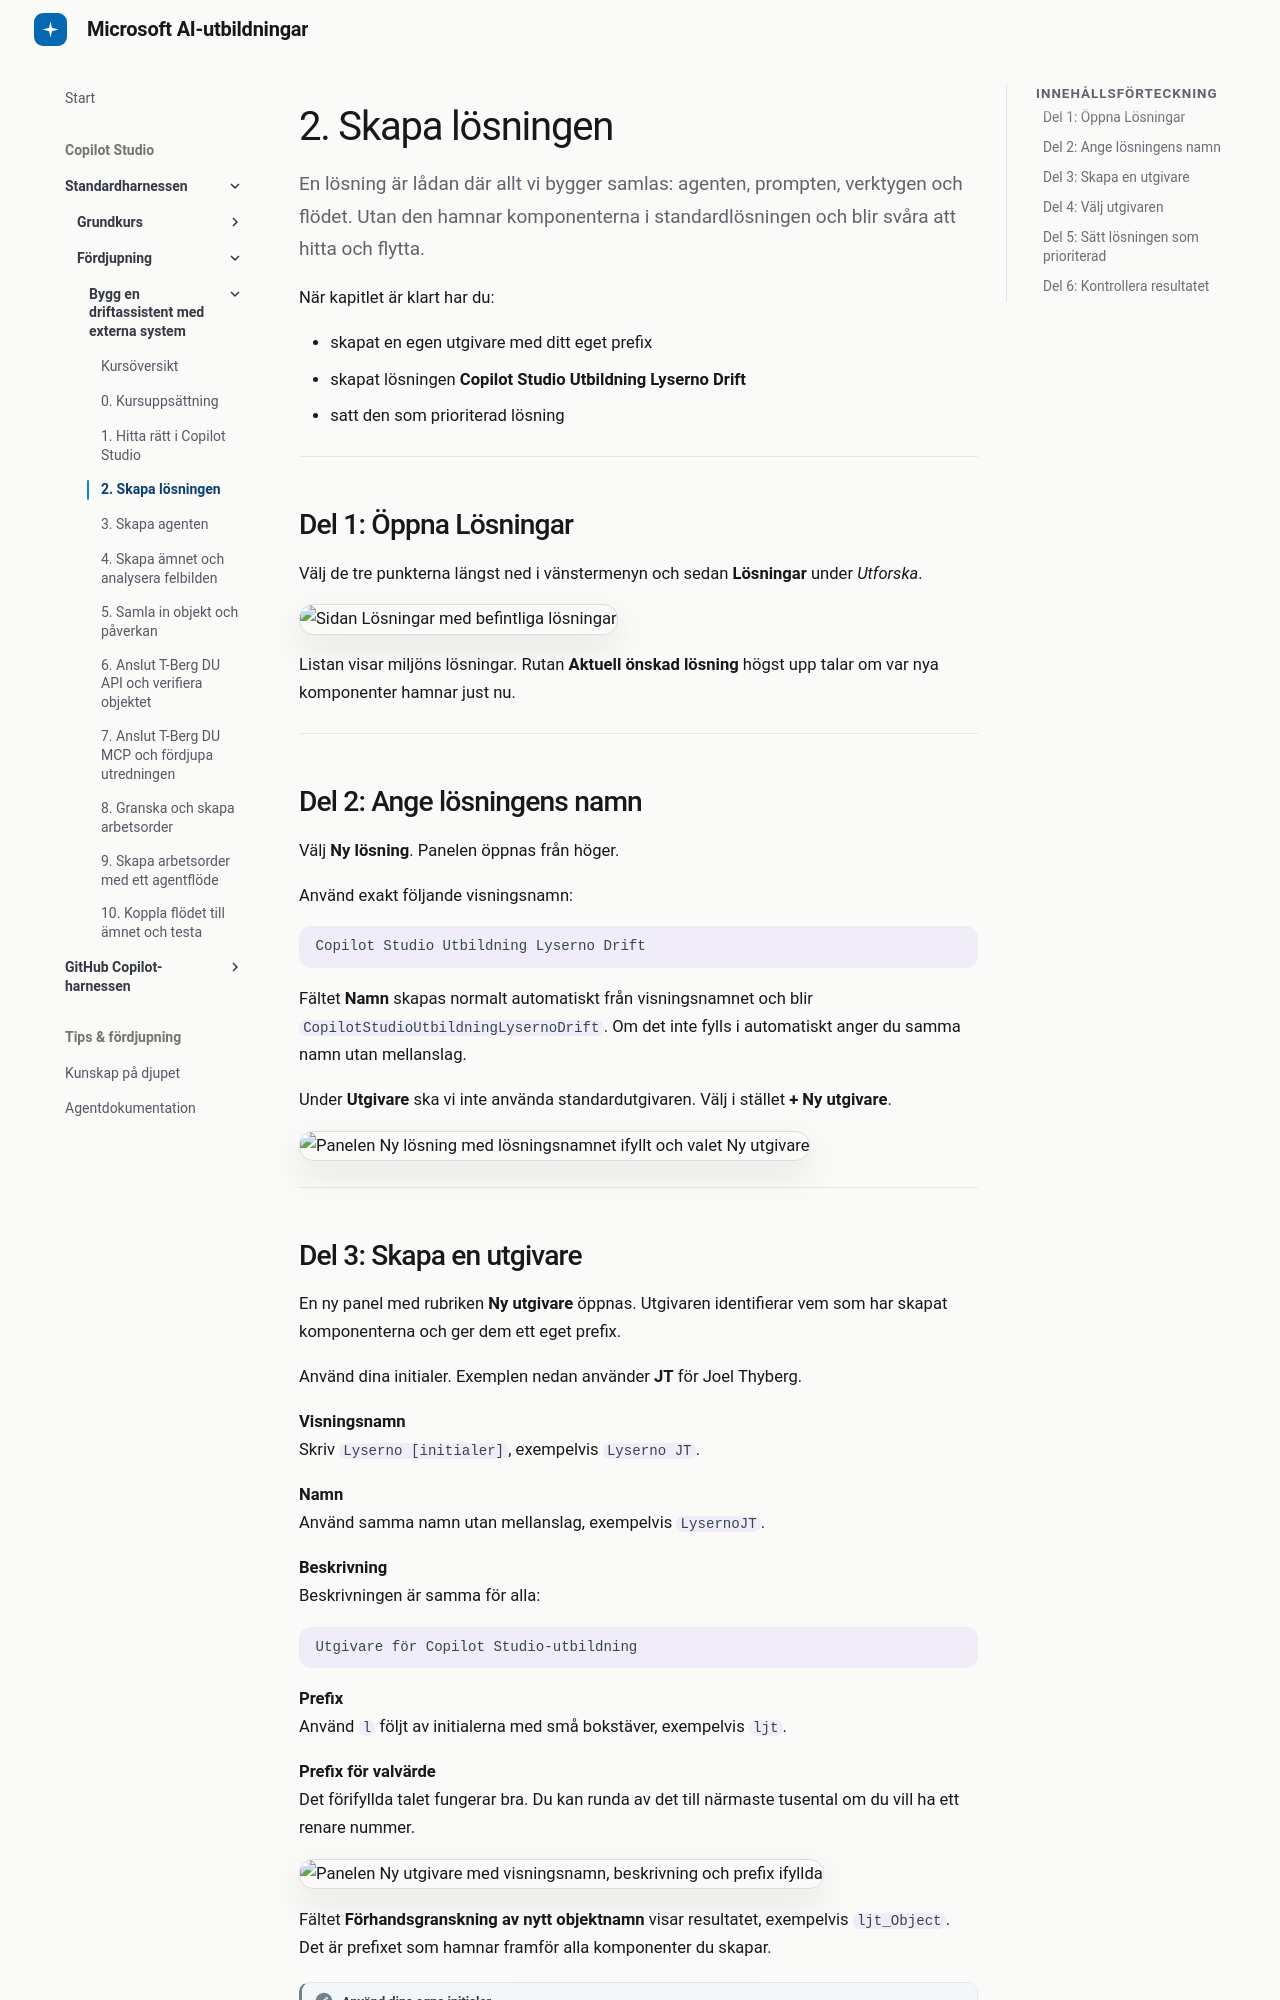

repository: tyto-official/copilot-studio-course · page: copilot-studio/standard-advanced/02-create-solution/index.html · generator: mkdocs

# 2. Skapa lösningen

En lösning är lådan där allt vi bygger samlas: agenten, prompten, verktygen och flödet. Utan den hamnar komponenterna i standardlösningen och blir svåra att hitta och flytta.

När kapitlet är klart har du:

- skapat en egen utgivare med ditt eget prefix
- skapat lösningen **Copilot Studio Utbildning Lyserno Drift**
- satt den som prioriterad lösning

---

## Del 1: Öppna Lösningar

Välj de tre punkterna längst ned i vänstermenyn och sedan **Lösningar** under *Utforska*.

![Sidan Lösningar med befintliga lösningar](../../assets/standard-advanced/chap02/1.png)

Listan visar miljöns lösningar. Rutan **Aktuell önskad lösning** högst upp talar om var nya komponenter hamnar just nu.

---

## Del 2: Ange lösningens namn

Välj **Ny lösning**. Panelen öppnas från höger.

Använd exakt följande visningsnamn:

```text
Copilot Studio Utbildning Lyserno Drift
```

Fältet **Namn** skapas normalt automatiskt från visningsnamnet och blir `CopilotStudioUtbildningLysernoDrift`. Om det inte fylls i automatiskt anger du samma namn utan mellanslag.

Under **Utgivare** ska vi inte använda standardutgivaren. Välj i stället **+ Ny utgivare**.

![Panelen Ny lösning med lösningsnamnet ifyllt och valet Ny utgivare](../../assets/standard-advanced/chap02/2.png)

---
